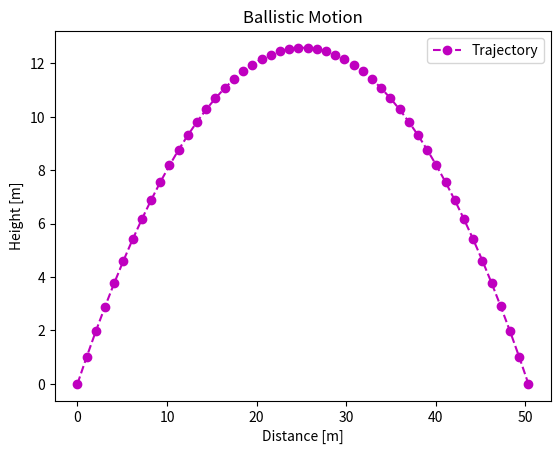

This figure's Python source:
"""
Task2: Implement the following functions according to the
specification provided in the comments below.
"""

"""
Import modules here, if needed
**Restriction: only standard libraries (e.g. 'math') and 'matplotlib' are allowed.
The use of other external libraries (e.g. 'numpy') is *NOT* allowed in this homework.**
"""
import math
import matplotlib.pyplot as plt

def sample(start: float, end: float, N: int) -> list[float]:
    """Creates a list containing 'N' (>=2) equidistant values between 'start' and 'end'
    in a given interval (inclusive).
    The function returns a list containing the equidistant values in increasing order.
    """
    return [start + i * ((end-start) / (N - 1)) for i in range(N)]
    pass


def eval_range(v0: float, theta: float) -> float:
    """Computes the horizontally traveled distance (eq. (2) in 'main.ipynb').
        - v0 is the initial velocity already given in units of m/s (v0 > 0) and
        - theta is the initial angle already given in units of rad (0 < theta < pi/2).
    The function returns the horizontally traveled distance in meters
    """
    return (v0**2 * math.sin(2 * theta)) / 9.81
    pass


def eval_height(v0: float, theta: float, x: float) -> float:
    """Computes the height of the trajectory (eq. (1) in 'main.ipynb') for a single x-coordinate (given in meters).
    The function returns the calculated height (in meters).
    """
    return ((-(9.81) / (2 * (v0**2) * (math.cos(theta) ** 2))) * (x**2) + math.tan(theta) * x)
    
    pass


def eval_height_vectorized(v0: float, theta: float, x: list[float]) -> list[float]:
    """Computes the height of the trajectory (eq. (1) in 'main.ipynb') for a list of x-coordinates (given in meters).
    The function returns a list containing the heights (in meters) of the trajectory for the provided list of x-coordinates.
    """
    return [(-(9.81)/(2*(v0**2)*(math.cos(theta)**2)))*(x_**2) + math.tan(theta)*x_ for x_ in x]
    pass


if __name__ == "__main__":
    """You could call your functions here to perform your own tests."""
    print(eval_range(80/3.6, math.radians(45)))
    x = sample(0, 50.339, 50)
    y = eval_height_vectorized(80/3.6, math.radians(45), x)
    plt.plot(x,y, '--mo',label='Trajectory')
    plt.legend()
    plt.title("Ballistic Motion")
    plt.xlabel("Distance [m]")
    plt.ylabel("Height [m]")
    plt.savefig("task1.png")
    plt.show()
    pass
